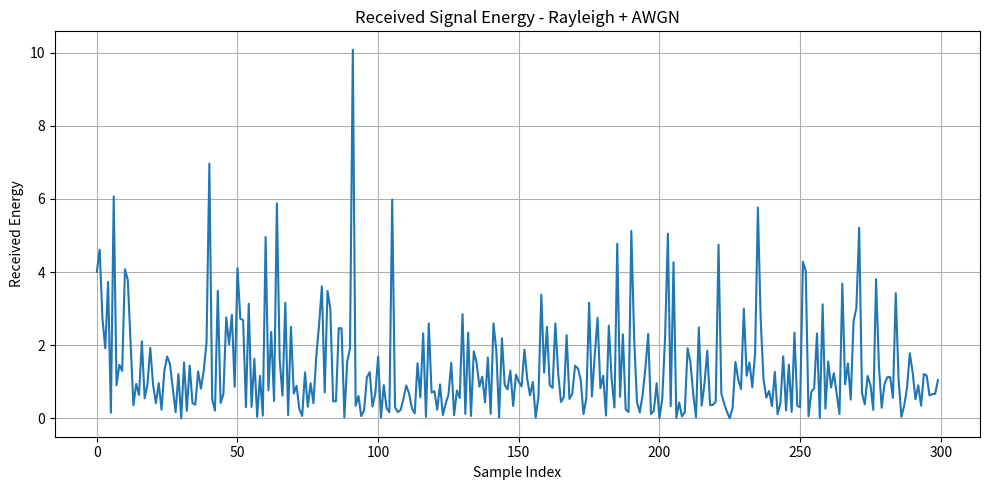

Source code (Python): (Note: this script raises an exception after producing the figure.)

import numpy as np
import matplotlib.pyplot as plt

# Reproducible simulation
np.random.seed(42)

# Simulation parameters
num_samples = 10000
snr_db = 5

# Generate transmitted signal (BPSK)
bits = np.random.randint(0, 2, num_samples)
transmitted_signal = 2 * bits - 1

# Rayleigh fading channel
real = np.random.normal(0, 1, num_samples)
imag = np.random.normal(0, 1, num_samples)

fading = (real + 1j * imag) / np.sqrt(2)

# Apply fading
faded_signal = transmitted_signal * fading

# Convert SNR from dB to linear scale
snr_linear = 10 ** (snr_db / 10)

# Generate AWGN
noise_power = 1 / snr_linear

noise = np.sqrt(noise_power / 2) * (
    np.random.normal(0, 1, num_samples)
    + 1j * np.random.normal(0, 1, num_samples)
)

# Received signal
received_signal = faded_signal + noise

# Calculate received signal energy
received_energy = np.abs(received_signal) ** 2

print("REALISTIC WIRELESS CHANNEL SIMULATION")
print("-------------------------------------")
print("Modulation: BPSK")
print("Channel: Rayleigh Fading + AWGN")
print("SNR:", snr_db, "dB")
print("Average Received Energy:",
      round(np.mean(received_energy), 4))

# Plot received signal energy
plt.figure(figsize=(10, 5))
plt.plot(received_energy[:300])
plt.title("Received Signal Energy - Rayleigh + AWGN")
plt.xlabel("Sample Index")
plt.ylabel("Received Energy")
plt.grid(True)
plt.tight_layout()

plt.savefig(
    "figures/rayleigh_awgn_simulation.png",
    dpi=300
)

plt.show()

print("Simulation completed successfully!")
print("Graph saved in figures folder.")
